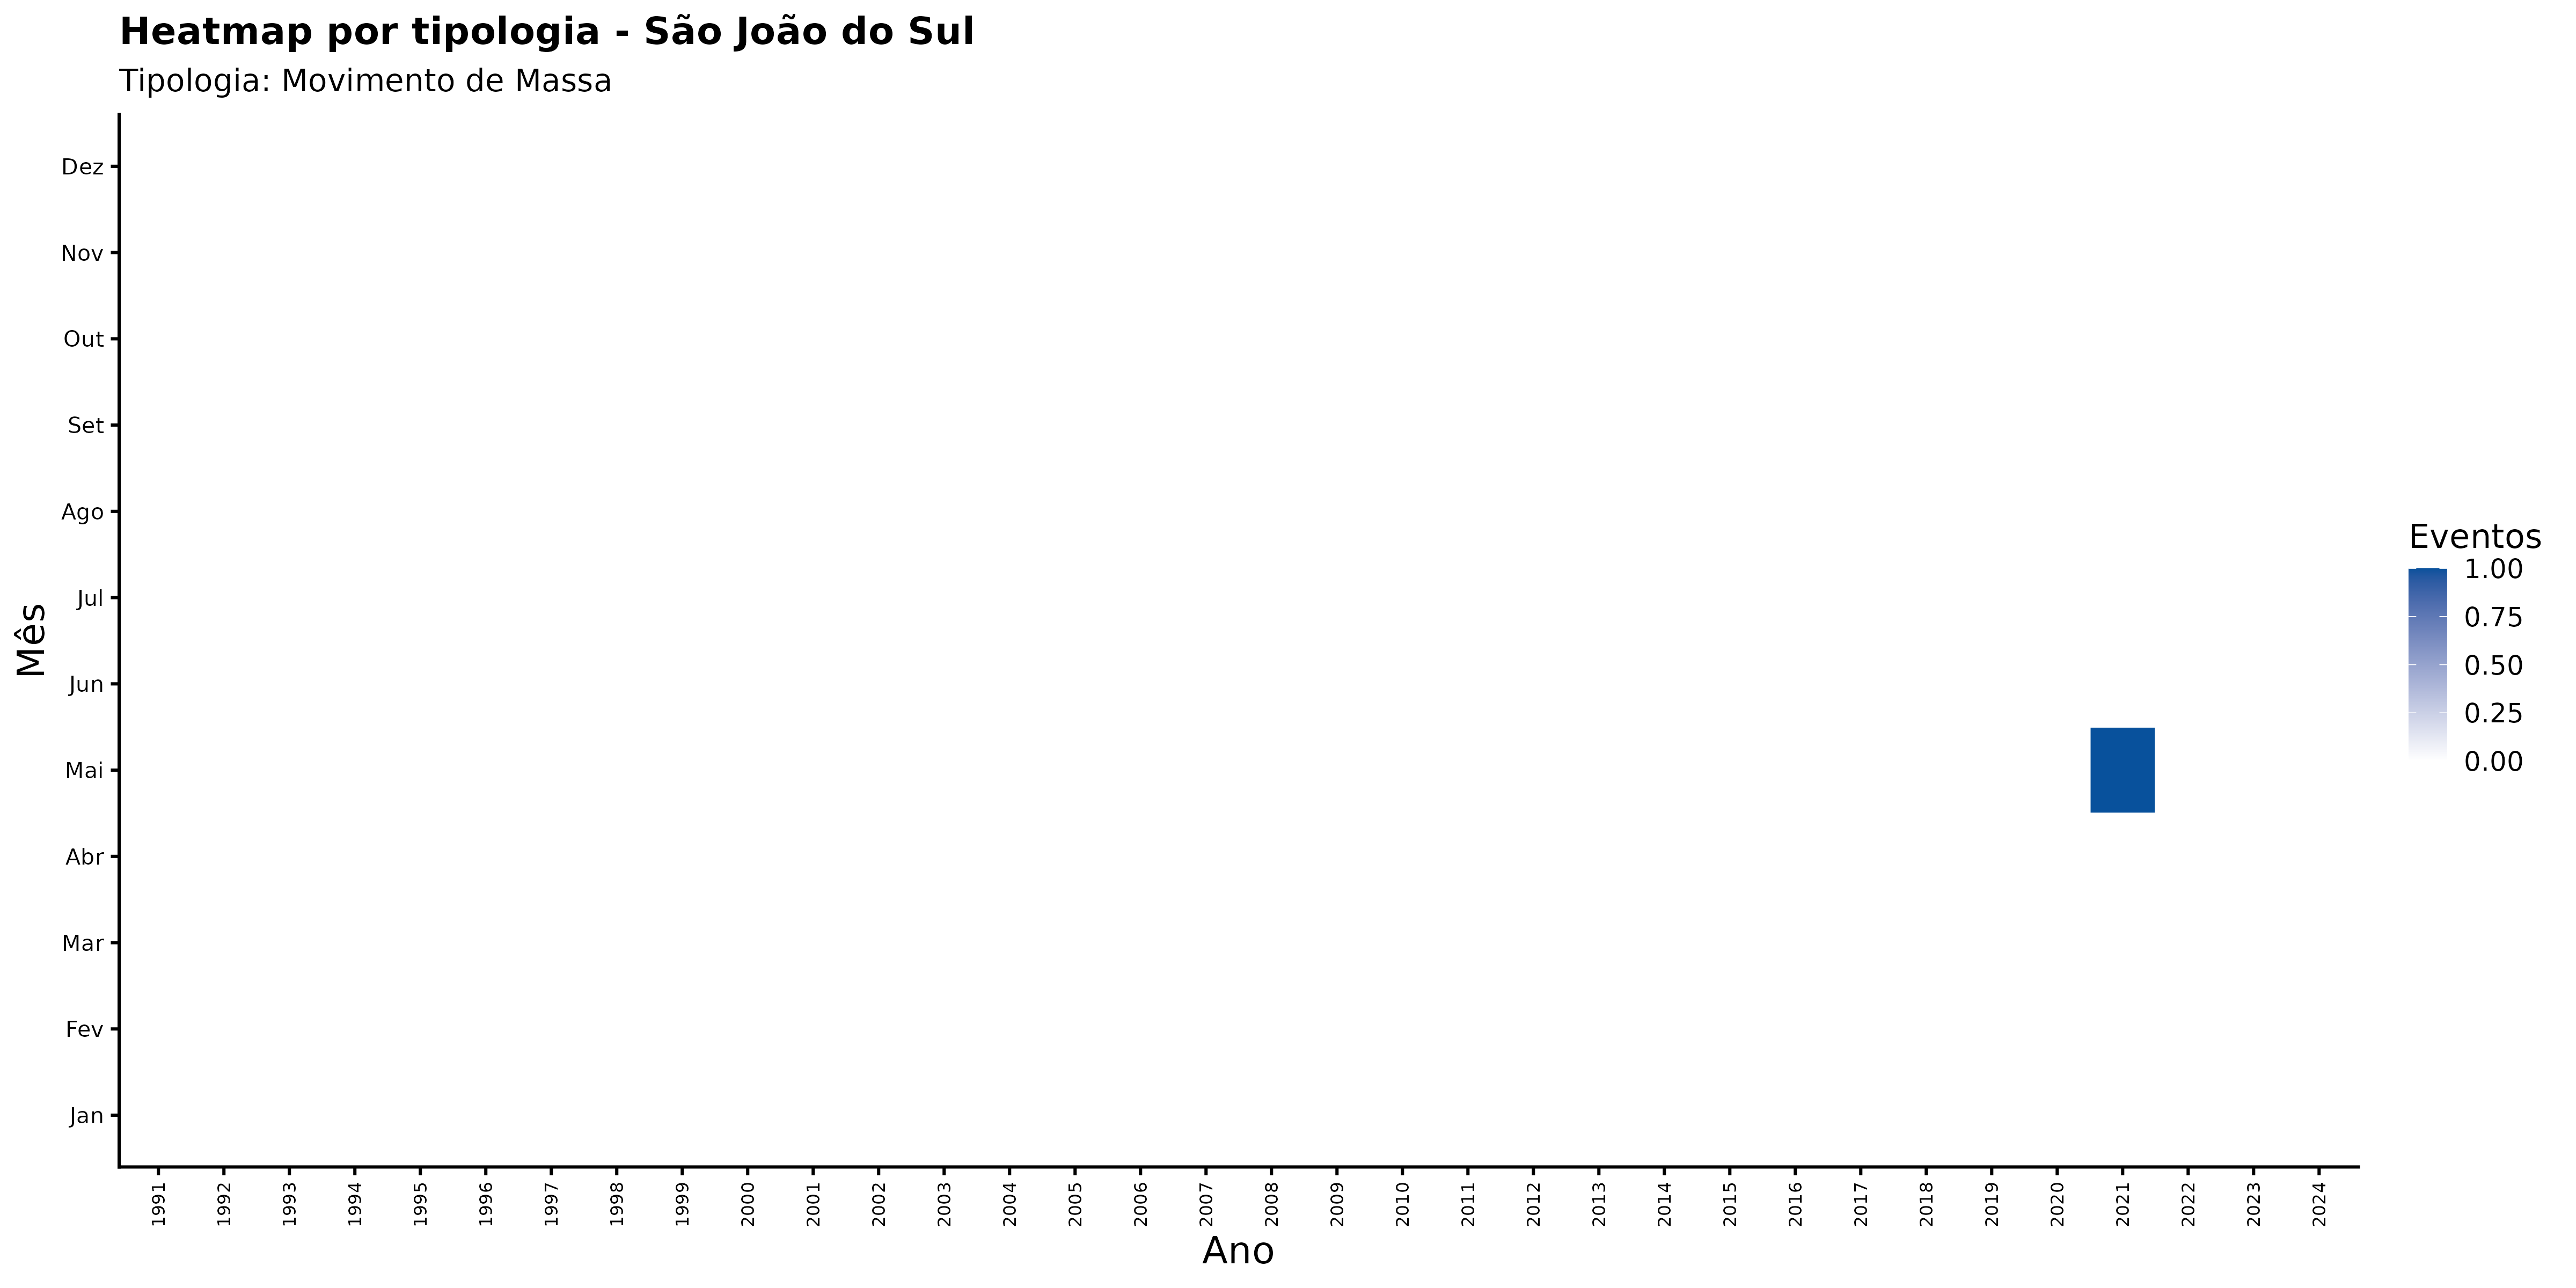

Data behind this chart, as committed beside it:
ano, mes_nome, nome_municipio, categoria_evento, n_eventos
1991, Abr, São João do Sul, Movimento de Massa, 0
1991, Ago, São João do Sul, Movimento de Massa, 0
1991, Dez, São João do Sul, Movimento de Massa, 0
1991, Fev, São João do Sul, Movimento de Massa, 0
1991, Jan, São João do Sul, Movimento de Massa, 0
1991, Jul, São João do Sul, Movimento de Massa, 0
1991, Jun, São João do Sul, Movimento de Massa, 0
1991, Mai, São João do Sul, Movimento de Massa, 0
1991, Mar, São João do Sul, Movimento de Massa, 0
1991, Nov, São João do Sul, Movimento de Massa, 0
1991, Out, São João do Sul, Movimento de Massa, 0
1991, Set, São João do Sul, Movimento de Massa, 0
1992, Abr, São João do Sul, Movimento de Massa, 0
1992, Ago, São João do Sul, Movimento de Massa, 0
1992, Dez, São João do Sul, Movimento de Massa, 0
1992, Fev, São João do Sul, Movimento de Massa, 0
1992, Jan, São João do Sul, Movimento de Massa, 0
1992, Jul, São João do Sul, Movimento de Massa, 0
1992, Jun, São João do Sul, Movimento de Massa, 0
1992, Mai, São João do Sul, Movimento de Massa, 0
1992, Mar, São João do Sul, Movimento de Massa, 0
1992, Nov, São João do Sul, Movimento de Massa, 0
1992, Out, São João do Sul, Movimento de Massa, 0
1992, Set, São João do Sul, Movimento de Massa, 0
1993, Abr, São João do Sul, Movimento de Massa, 0
1993, Ago, São João do Sul, Movimento de Massa, 0
1993, Dez, São João do Sul, Movimento de Massa, 0
1993, Fev, São João do Sul, Movimento de Massa, 0
1993, Jan, São João do Sul, Movimento de Massa, 0
1993, Jul, São João do Sul, Movimento de Massa, 0
1993, Jun, São João do Sul, Movimento de Massa, 0
1993, Mai, São João do Sul, Movimento de Massa, 0
1993, Mar, São João do Sul, Movimento de Massa, 0
1993, Nov, São João do Sul, Movimento de Massa, 0
1993, Out, São João do Sul, Movimento de Massa, 0
1993, Set, São João do Sul, Movimento de Massa, 0
1994, Abr, São João do Sul, Movimento de Massa, 0
1994, Ago, São João do Sul, Movimento de Massa, 0
1994, Dez, São João do Sul, Movimento de Massa, 0
1994, Fev, São João do Sul, Movimento de Massa, 0
1994, Jan, São João do Sul, Movimento de Massa, 0
1994, Jul, São João do Sul, Movimento de Massa, 0
1994, Jun, São João do Sul, Movimento de Massa, 0
1994, Mai, São João do Sul, Movimento de Massa, 0
1994, Mar, São João do Sul, Movimento de Massa, 0
1994, Nov, São João do Sul, Movimento de Massa, 0
1994, Out, São João do Sul, Movimento de Massa, 0
1994, Set, São João do Sul, Movimento de Massa, 0
1995, Abr, São João do Sul, Movimento de Massa, 0
1995, Ago, São João do Sul, Movimento de Massa, 0
1995, Dez, São João do Sul, Movimento de Massa, 0
1995, Fev, São João do Sul, Movimento de Massa, 0
1995, Jan, São João do Sul, Movimento de Massa, 0
1995, Jul, São João do Sul, Movimento de Massa, 0
1995, Jun, São João do Sul, Movimento de Massa, 0
1995, Mai, São João do Sul, Movimento de Massa, 0
1995, Mar, São João do Sul, Movimento de Massa, 0
1995, Nov, São João do Sul, Movimento de Massa, 0
1995, Out, São João do Sul, Movimento de Massa, 0
1995, Set, São João do Sul, Movimento de Massa, 0
... 348 more rows
